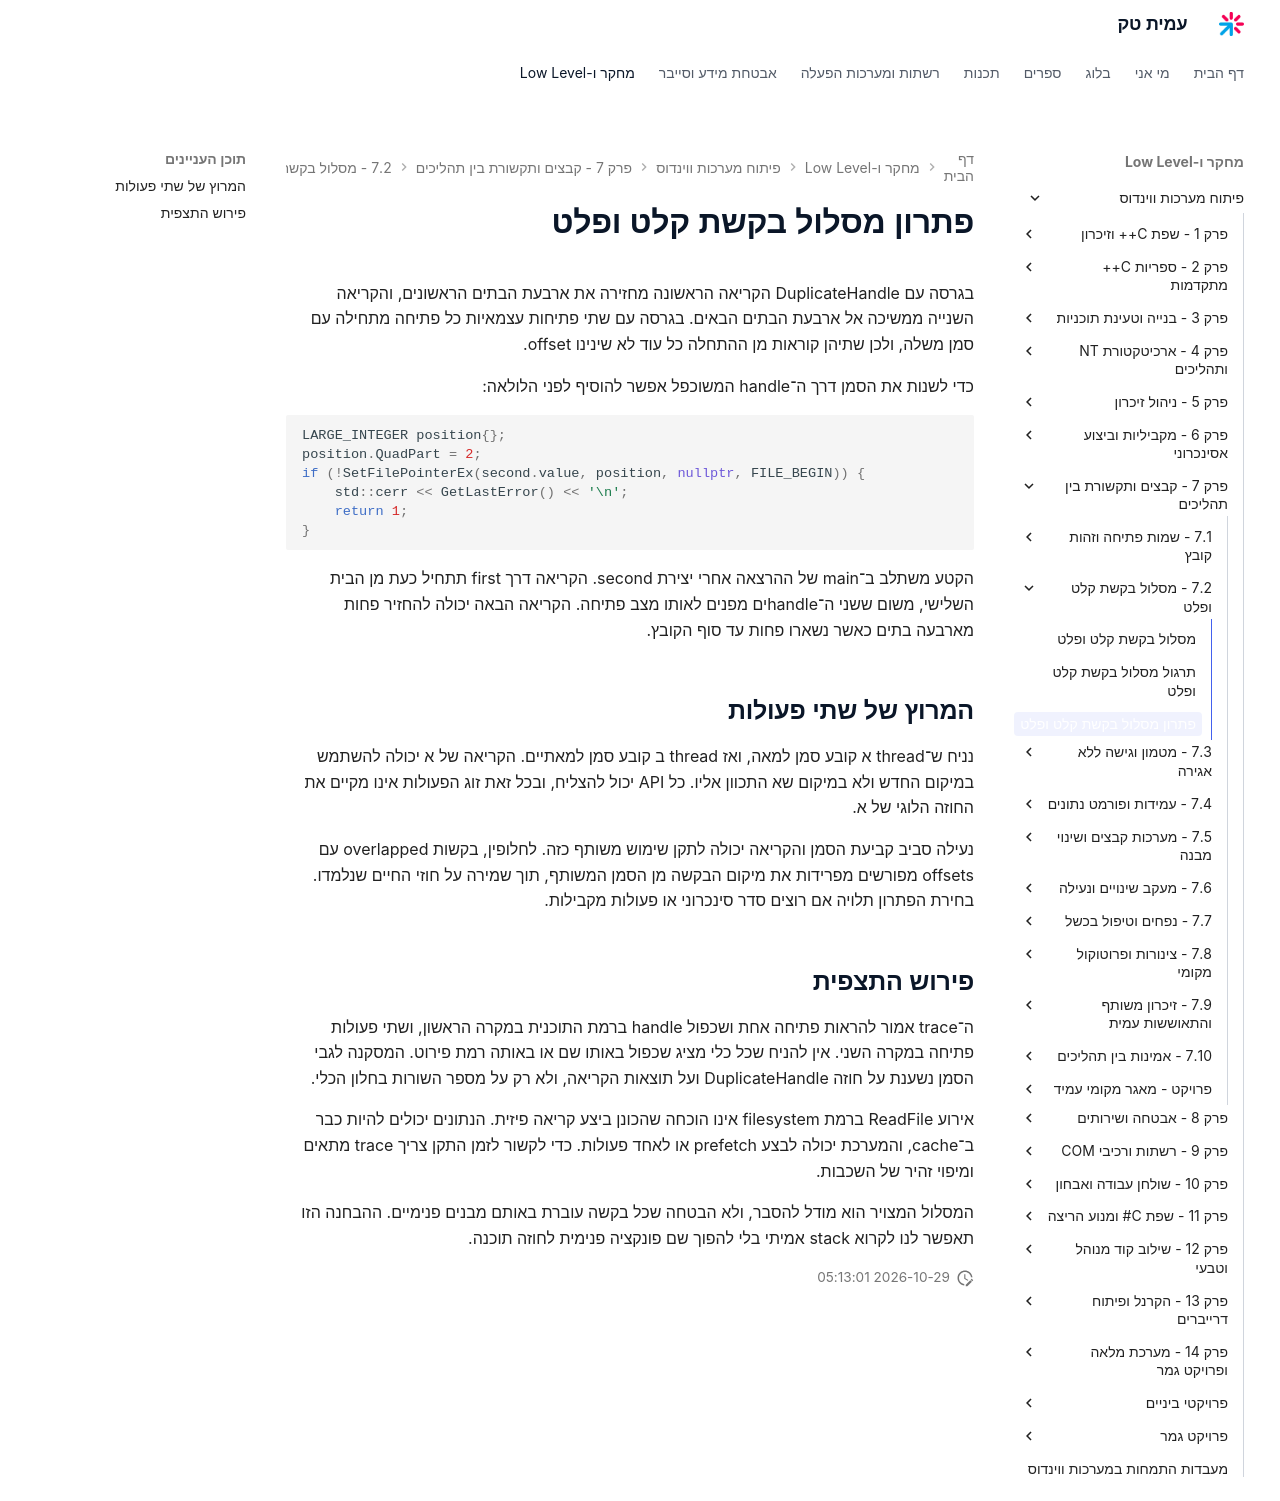

repository: AmitPinchasi/amittech · page: פיתוח-מערכות-ווינדוס/7 - קבצים ותקשורת בין תהליכים/7.2 - מסלול בקשת קלט ופלט/7.2 - מסלול בקשת קלט ופלט - פתרון/index.html · generator: mkdocs

# פתרון מסלול בקשת קלט ופלט

בגרסה עם DuplicateHandle הקריאה הראשונה מחזירה את ארבעת הבתים הראשונים, והקריאה השנייה ממשיכה אל ארבעת הבתים הבאים. בגרסה עם שתי פתיחות עצמאיות כל פתיחה מתחילה עם סמן משלה, ולכן שתיהן קוראות מן ההתחלה כל עוד לא שינינו offset.

כדי לשנות את הסמן דרך ה־handle המשוכפל אפשר להוסיף לפני הלולאה:

```cpp
LARGE_INTEGER position{};
position.QuadPart = 2;
if (!SetFilePointerEx(second.value, position, nullptr, FILE_BEGIN)) {
    std::cerr << GetLastError() << '\n';
    return 1;
}
```

הקטע משתלב ב־main של ההרצאה אחרי יצירת second. הקריאה דרך first תתחיל כעת מן הבית השלישי, משום ששני ה־handleים מפנים לאותו מצב פתיחה. הקריאה הבאה יכולה להחזיר פחות מארבעה בתים כאשר נשארו פחות עד סוף הקובץ.

## המרוץ של שתי פעולות

נניח ש־thread א קובע סמן למאה, ואז thread ב קובע סמן למאתיים. הקריאה של א יכולה להשתמש במיקום החדש ולא במיקום שא התכוון אליו. כל API יכול להצליח, ובכל זאת זוג הפעולות אינו מקיים את החוזה הלוגי של א.

נעילה סביב קביעת הסמן והקריאה יכולה לתקן שימוש משותף כזה. לחלופין, בקשות overlapped עם offsets מפורשים מפרידות את מיקום הבקשה מן הסמן המשותף, תוך שמירה על חוזי החיים שנלמדו. בחירת הפתרון תלויה אם רוצים סדר סינכרוני או פעולות מקבילות.

## פירוש התצפית

ה־trace אמור להראות פתיחה אחת ושכפול handle ברמת התוכנית במקרה הראשון, ושתי פעולות פתיחה במקרה השני. אין להניח שכל כלי מציג שכפול באותו שם או באותה רמת פירוט. המסקנה לגבי הסמן נשענת על חוזה DuplicateHandle ועל תוצאות הקריאה, ולא רק על מספר השורות בחלון הכלי.

אירוע ReadFile ברמת filesystem אינו הוכחה שהכונן ביצע קריאה פיזית. הנתונים יכולים להיות כבר ב־cache, והמערכת יכולה לבצע prefetch או לאחד פעולות. כדי לקשור לזמן התקן צריך trace מתאים ומיפוי זהיר של השכבות.

המסלול המצויר הוא מודל להסבר, ולא הבטחה שכל בקשה עוברת באותם מבנים פנימיים. ההבחנה הזו תאפשר לנו לקרוא stack אמיתי בלי להפוך שם פונקציה פנימית לחוזה תוכנה.
